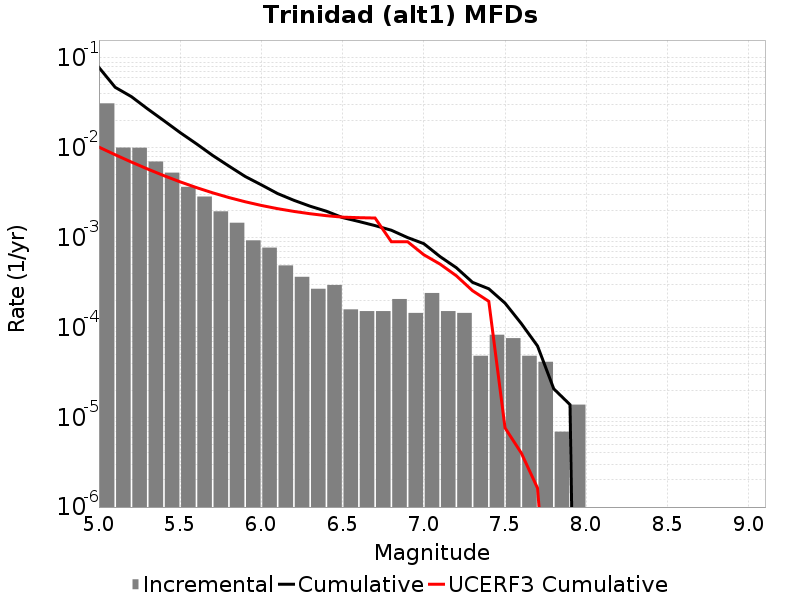

The file beside this chart, header and first rows:
Magnitude, Incremental Rate, Cumulative Rate, UCERF3 Cumulative Rate
5.05, 0.03128, 0.07848, 0.01018
5.15, 0.01007, 0.0472, 0.008376
5.25, 0.01003, 0.03714, 0.006942
5.35, 0.007041, 0.02711, 0.005803
5.45, 0.005293, 0.02006, 0.004898
5.55, 0.003676, 0.01477, 0.00418
5.65, 0.002867, 0.0111, 0.003609
5.75, 0.001962, 0.008229, 0.003156
5.85, 0.001465, 0.006267, 0.002795
5.95, 9.327555E-4, 0.004802, 0.002509
6.05, 7.738416E-4, 0.003869, 0.002282
6.15, 4.905603E-4, 0.003095, 0.002102
6.25, 3.661929E-4, 0.002605, 0.001959
6.35, 2.694627E-4, 0.002239, 0.001846
6.45, 2.970999E-4, 0.001969, 0.001756
6.55, 1.589139E-4, 0.001672, 0.001691
6.65, 1.5200459E-4, 0.001513, 0.001668
6.75, 1.5200459E-4, 0.001361, 0.001653
6.85, 2.07279E-4, 0.001209, 9.013081E-4
6.95, 1.450953E-4, 0.001002, 9.013081E-4
7.05, 2.418255E-4, 8.567532E-4, 6.448377E-4
7.15, 1.5200459E-4, 6.149277E-4, 5.0722796E-4
7.25, 1.450953E-4, 4.6292308E-4, 3.7634964E-4
7.35, 4.83651E-5, 3.178278E-4, 2.5644657E-4
7.45, 8.2911596E-5, 2.694627E-4, 1.954158E-4
7.55, 7.6002296E-5, 1.865511E-4, 7.6139554E-6
7.65, 4.83651E-5, 1.105488E-4, 4.0006726E-6
7.75, 4.1455798E-5, 6.21837E-5, 1.6259477E-6
7.85, 6.9093E-6, 2.0727899E-5, 8.2954825E-9
7.95, 1.38186E-5, 1.38186E-5, 0.0
8.05, 0.0, 0.0, 0.0
8.15, 0.0, 0.0, 0.0
8.25, 0.0, 0.0, 0.0
8.35, 0.0, 0.0, 0.0
8.45, 0.0, 0.0, 0.0
8.55, 0.0, 0.0, 0.0
8.65, 0.0, 0.0, 0.0
8.75, 0.0, 0.0, 0.0
8.85, 0.0, 0.0, 0.0
8.95, 0.0, 0.0, 0.0
9.05, 0.0, 0.0, 0.0
